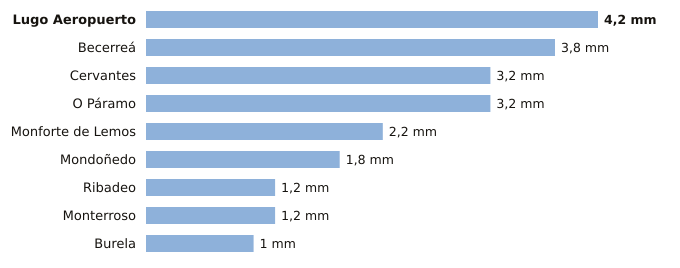

Source data for this figure (header and first rows):
estacion, provincia, indicativo, mm_6_dias_anteriores, mm_hoy, mm_7_dias, horas_de_hoy
Lugo Aeropuerto, Lugo, 1505, 4.2, 0.0, 4.2, 4
Becerreá, Lugo, 1521X, 3.8, 0.0, 3.8, 3
Cervantes, Lugo, 1297E, 3.2, 0.0, 3.2, 1
O Páramo, Lugo, 1521I, 3.2, 0.0, 3.2, 1
Monforte de Lemos, Lugo, 1679A, 2.2, 0.0, 2.2, 2
Mondoñedo, Lugo, 1344X, 1.8, 0.0, 1.8, 2
Ribadeo, Lugo, 1342X, 1.2, 0.0, 1.2, 2
Monterroso, Lugo, 1446X, 1.2, 0.0, 1.2, 1
Burela, Lugo, 1347T, 1.0, 0.0, 1.0, 3
